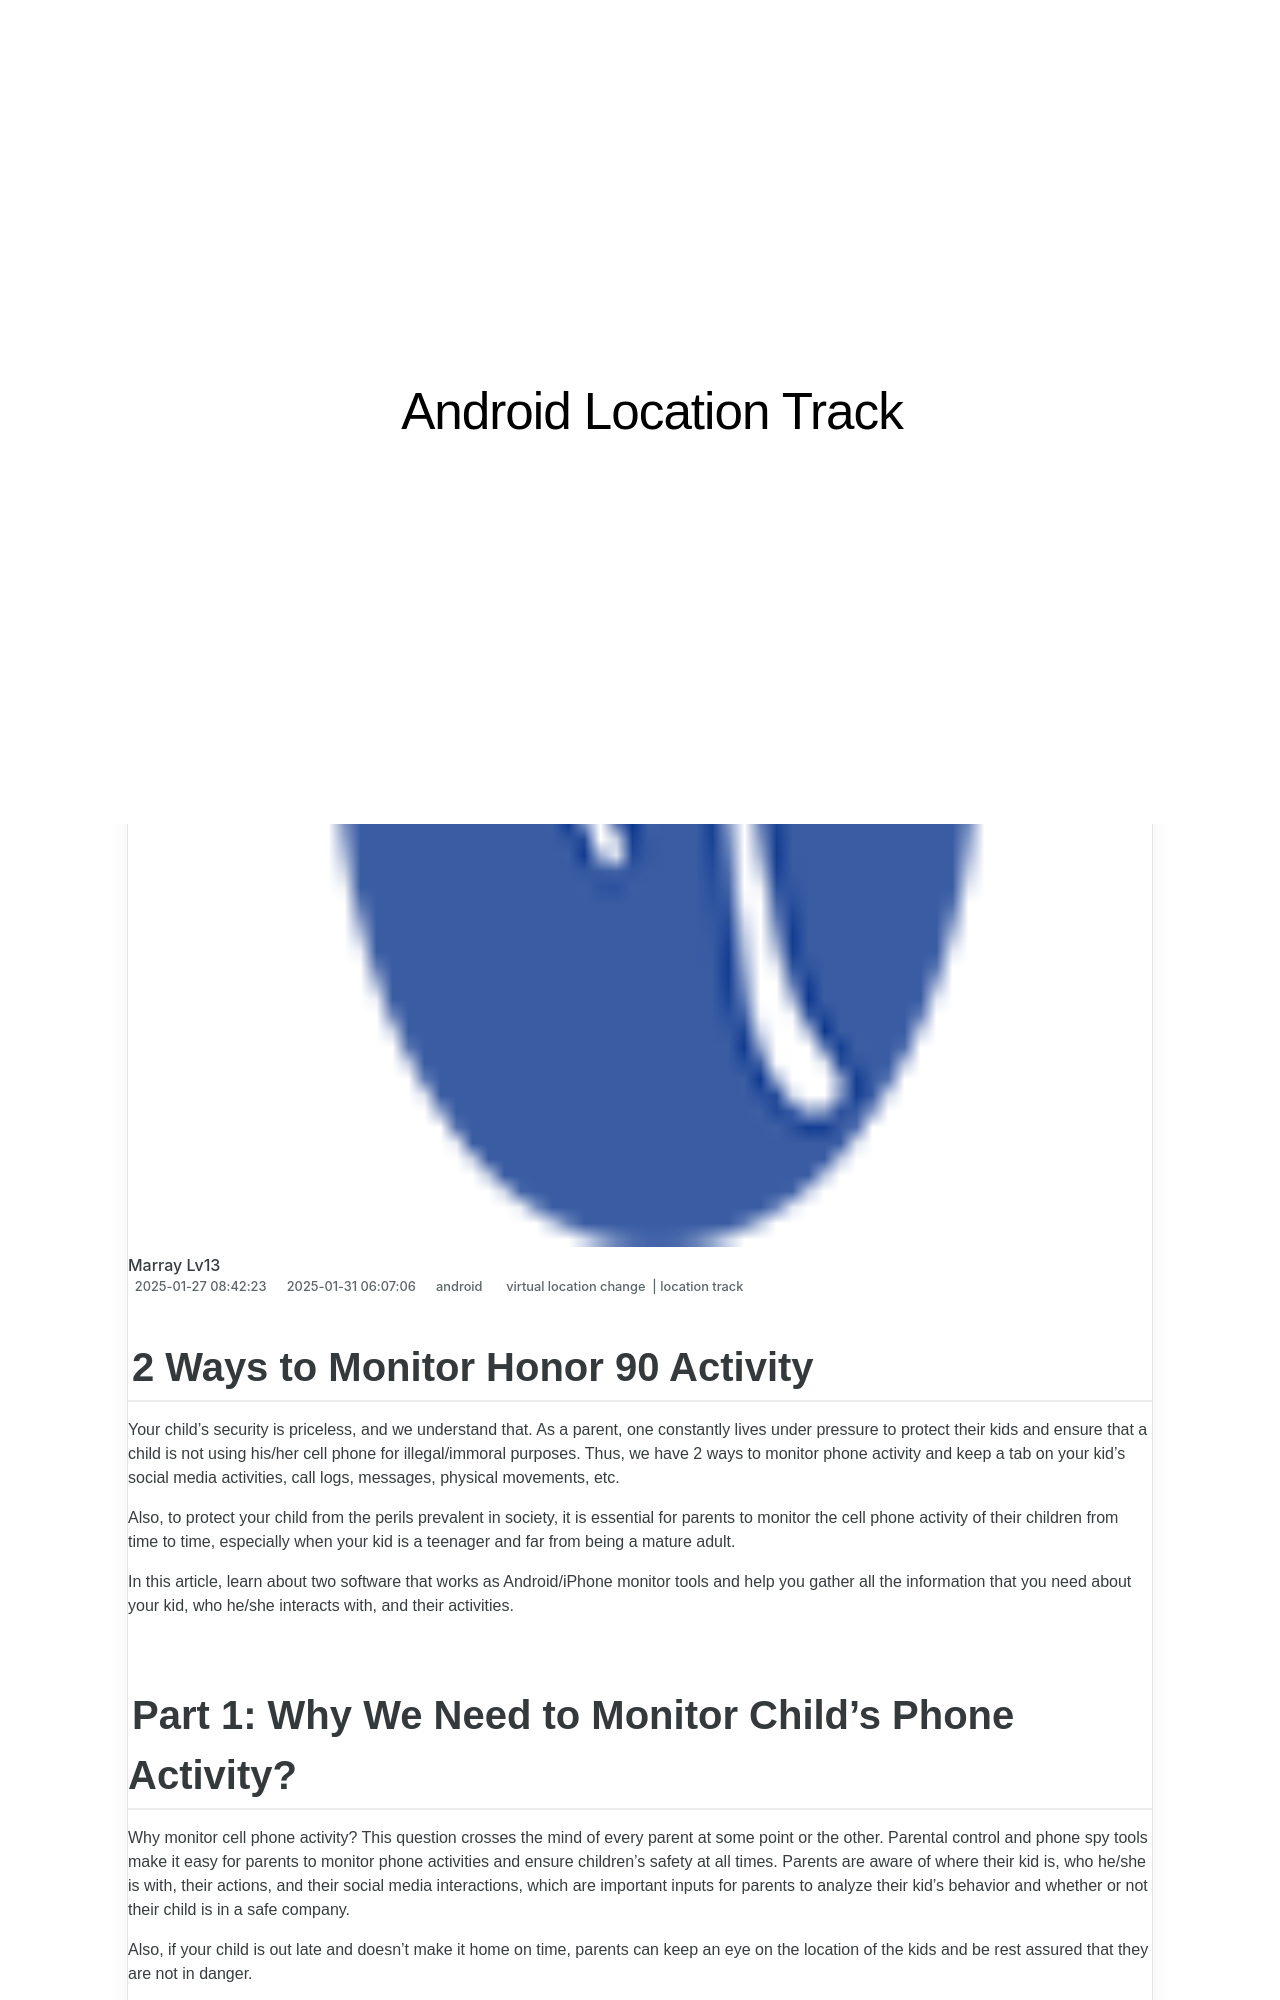

repository: techidaily/site-android-location-track · page: 2-ways-to-monitor-honor-90-activity-drfone-by-drfone-virtual-android/index.html · generator: jekyll

---
title: 2 Ways to Monitor Honor 90 Activity | Dr.fone
date: 2025-01-27T08:42:23.220Z
updated: 2025-01-31T06:07:06.709Z
tags: 
  - virtual location change
  - location track
categories:
  - android
description: This article describes 2 Ways to Monitor Honor 90 Activity
excerpt: This article describes 2 Ways to Monitor Honor 90 Activity
keywords: Location Track for 90,track location
thumbnail: https://thmb.techidaily.com/42aa8d9afd78cc4e28f215cb4f97cf62596e277c3f338f8c86d6f5318d22c5f4.jpg
---

## 2 Ways to Monitor Honor 90 Activity

Your child’s security is priceless, and we understand that. As a parent, one constantly lives under pressure to protect their kids and ensure that a child is not using his/her cell phone for illegal/immoral purposes. Thus, we have 2 ways to monitor phone activity and keep a tab on your kid’s social media activities, call logs, messages, physical movements, etc.

Also, to protect your child from the perils prevalent in society, it is essential for parents to monitor the cell phone activity of their children from time to time, especially when your kid is a teenager and far from being a mature adult.

In this article, learn about two software that works as Android/iPhone monitor tools and help you gather all the information that you need about your kid, who he/she interacts with, and their activities.
